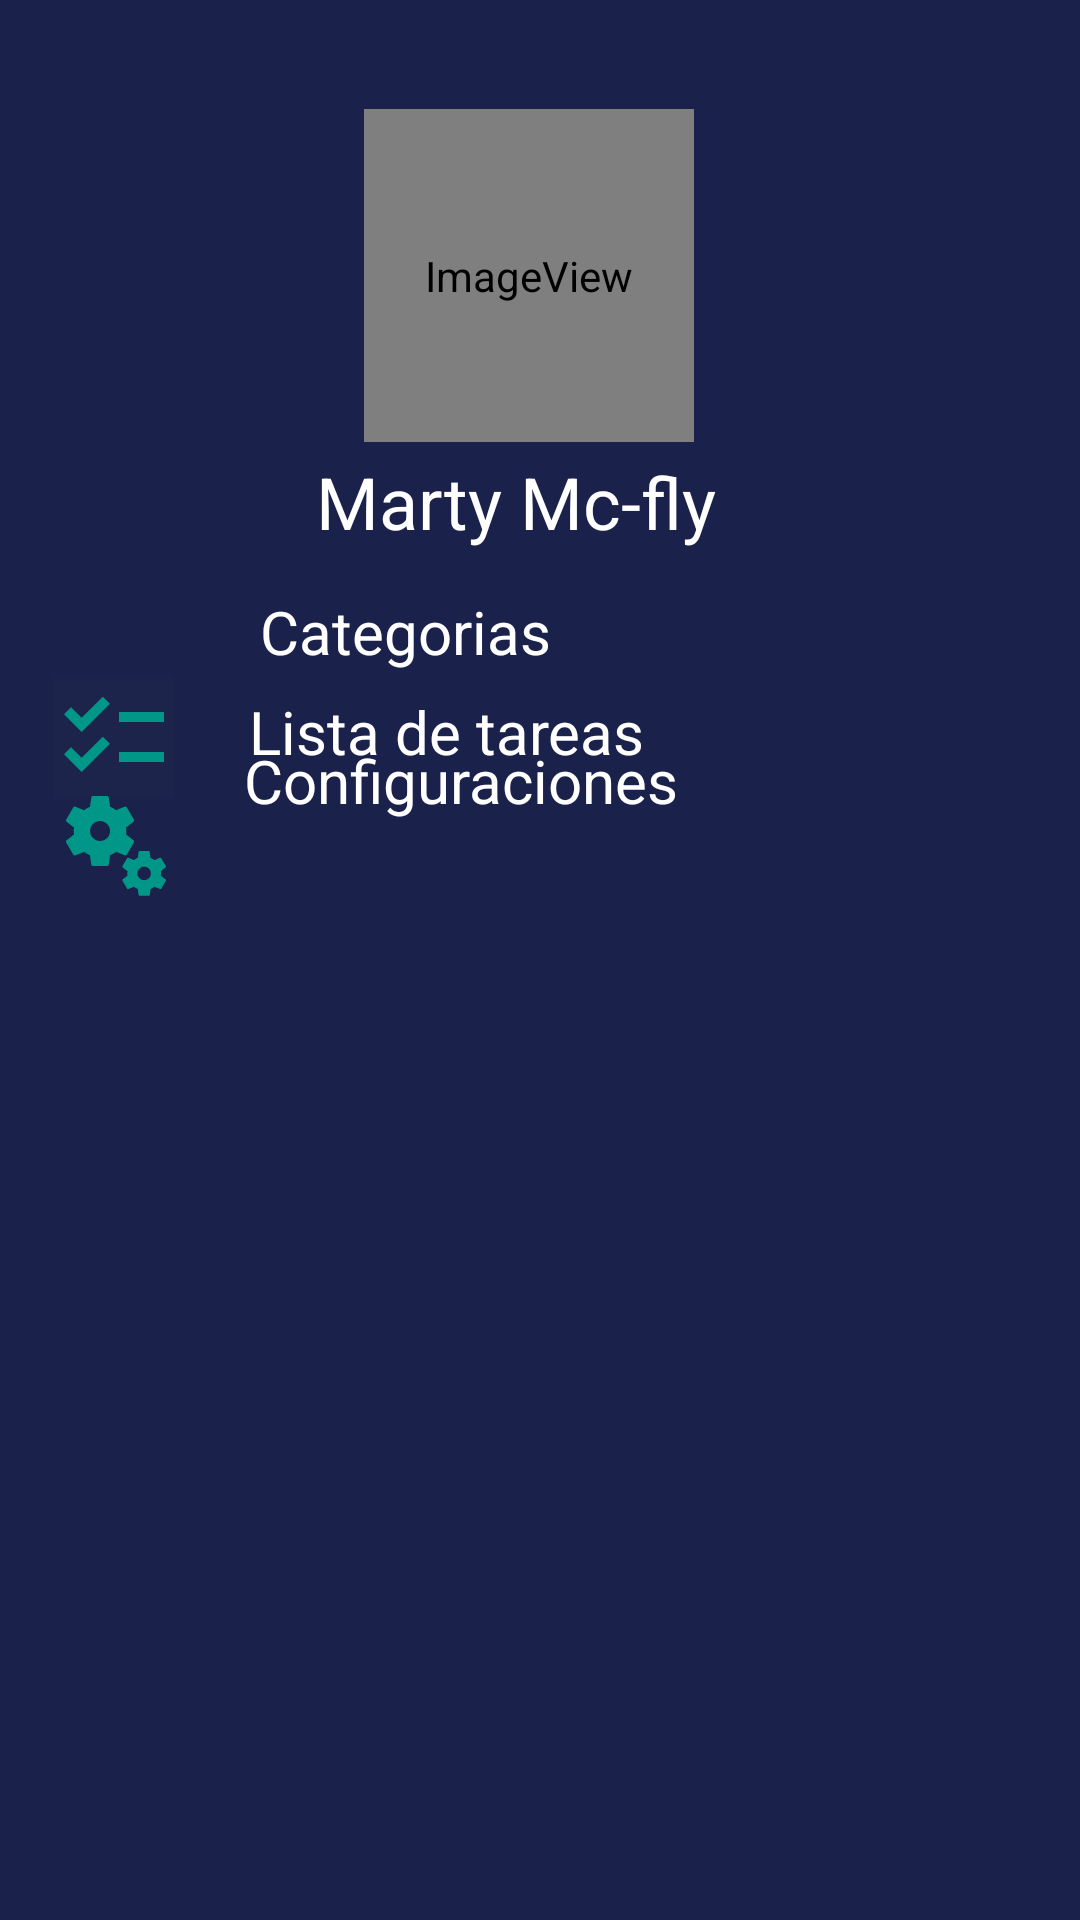

Layout XML and referenced resources for this Android screen:
<!-- AndroidManifest.xml: application theme Theme.TodoCiisa -->
<!-- res/layout/inicio.xml -->
<?xml version="1.0" encoding="utf-8"?>
<androidx.constraintlayout.widget.ConstraintLayout xmlns:android="http://schemas.android.com/apk/res/android"
    xmlns:app="http://schemas.android.com/apk/res-auto"
    xmlns:tools="http://schemas.android.com/tools"
    android:layout_width="match_parent"
    android:layout_height="match_parent"
    android:background="@color/background"
    tools:context=".Login">

    <ImageButton
        android:id="@+id/imageButton3"
        android:layout_width="46dp"
        android:layout_height="44dp"
        android:background="#00FFFFFF"
        app:layout_constraintBottom_toTopOf="@+id/guideline12"
        app:layout_constraintEnd_toStartOf="@+id/guideline10"
        app:layout_constraintStart_toStartOf="@+id/guideline2"
        app:layout_constraintTop_toTopOf="@+id/guideline8"
        app:srcCompat="@drawable/menublanco" />

    <androidx.constraintlayout.widget.Guideline
        android:id="@+id/guideline2"
        android:layout_width="wrap_content"
        android:layout_height="wrap_content"
        android:orientation="vertical"
        app:layout_constraintGuide_percent="0.05" />

    <androidx.constraintlayout.widget.Guideline
        android:id="@+id/guideline7"
        android:layout_width="wrap_content"
        android:layout_height="wrap_content"
        android:orientation="vertical"
        app:layout_constraintGuide_percent="0.95" />

    <androidx.constraintlayout.widget.Guideline
        android:id="@+id/guideline8"
        android:layout_width="wrap_content"
        android:layout_height="wrap_content"
        android:orientation="horizontal"
        app:layout_constraintGuide_percent="0.05" />

    <androidx.constraintlayout.widget.Guideline
        android:id="@+id/guideline9"
        android:layout_width="wrap_content"
        android:layout_height="wrap_content"
        android:orientation="horizontal"
        app:layout_constraintGuide_percent="0.95" />

    <androidx.constraintlayout.widget.Guideline
        android:id="@+id/guideline11"
        android:layout_width="wrap_content"
        android:layout_height="wrap_content"
        android:orientation="horizontal"
        app:layout_constraintGuide_percent="0.23" />

    <ImageView
        android:id="@+id/imageView"
        android:layout_width="110dp"
        android:layout_height="111dp"
        app:layout_constraintBottom_toTopOf="@+id/guideline11"
        app:layout_constraintEnd_toStartOf="@+id/guideline15"
        app:layout_constraintHorizontal_bias="0.734"
        app:layout_constraintStart_toStartOf="@+id/guideline17"
        app:layout_constraintTop_toTopOf="@+id/guideline8"
        app:layout_constraintVertical_bias="1.0"
        app:srcCompat="@mipmap/foto_perfil" />

    <androidx.constraintlayout.widget.Guideline
        android:id="@+id/guideline10"
        android:layout_width="wrap_content"
        android:layout_height="wrap_content"
        android:orientation="vertical"
        app:layout_constraintGuide_percent="0.18978103" />

    <androidx.constraintlayout.widget.Guideline
        android:id="@+id/guideline12"
        android:layout_width="wrap_content"
        android:layout_height="wrap_content"
        android:orientation="horizontal"
        app:layout_constraintGuide_percent="0.108866446" />

    <androidx.constraintlayout.widget.Guideline
        android:id="@+id/guideline13"
        android:layout_width="wrap_content"
        android:layout_height="wrap_content"
        android:orientation="horizontal"
        app:layout_constraintGuide_percent="0.29854098" />

    <TextView
        android:id="@+id/textView4"
        android:layout_width="wrap_content"
        android:layout_height="wrap_content"
        android:text="Categorias"
        android:textColor="#FFFFFF"
        android:textSize="20sp"
        app:layout_constraintBottom_toTopOf="@+id/guideline18"
        app:layout_constraintEnd_toStartOf="@+id/guideline15"
        app:layout_constraintHorizontal_bias="0.247"
        app:layout_constraintStart_toStartOf="@+id/guideline10"
        app:layout_constraintTop_toTopOf="@+id/guideline13"
        app:layout_constraintVertical_bias="0.050000012" />

    <androidx.constraintlayout.widget.Guideline
        android:id="@+id/guideline15"
        android:layout_width="wrap_content"
        android:layout_height="wrap_content"
        android:orientation="vertical"
        app:layout_constraintGuide_percent="0.66423357" />

    <TextView
        android:id="@+id/textView6"
        android:layout_width="wrap_content"
        android:layout_height="wrap_content"
        android:text="Lista de tareas"
        android:textColor="#FFFFFF"
        android:textSize="20sp"
        app:layout_constraintBottom_toTopOf="@+id/guideline18"
        app:layout_constraintEnd_toStartOf="@+id/guideline15"
        app:layout_constraintHorizontal_bias="0.38"
        app:layout_constraintStart_toStartOf="@+id/guideline10"
        app:layout_constraintTop_toTopOf="@+id/guideline13"
        app:layout_constraintVertical_bias="0.32999998" />

    <androidx.constraintlayout.widget.Guideline
        android:id="@+id/guideline17"
        android:layout_width="wrap_content"
        android:layout_height="wrap_content"
        android:orientation="vertical"
        app:layout_constraintGuide_percent="0.27737227" />

    <androidx.constraintlayout.widget.Guideline
        android:id="@+id/guideline18"
        android:layout_width="wrap_content"
        android:layout_height="wrap_content"
        android:orientation="horizontal"
        app:layout_constraintGuide_percent="0.5274972" />

    <TextView
        android:id="@+id/textView7"
        android:layout_width="wrap_content"
        android:layout_height="wrap_content"
        android:layout_marginBottom="64dp"
        android:text="Configuraciones"
        android:textColor="#FFFFFF"
        android:textSize="20sp"
        app:layout_constraintBottom_toTopOf="@+id/guideline18"
        app:layout_constraintEnd_toStartOf="@+id/guideline15"
        app:layout_constraintStart_toStartOf="@+id/guideline10"
        app:layout_constraintTop_toTopOf="@+id/guideline13"
        app:layout_constraintVertical_bias="1.0" />

    <TextView
        android:id="@+id/textView8"
        android:layout_width="wrap_content"
        android:layout_height="wrap_content"
        android:text="Marty Mc-fly"
        android:textColor="#FFFFFF"
        android:textSize="24sp"
        app:layout_constraintBottom_toTopOf="@+id/guideline13"
        app:layout_constraintEnd_toStartOf="@+id/guideline15"
        app:layout_constraintHorizontal_bias="0.923"
        app:layout_constraintStart_toStartOf="@+id/guideline17"
        app:layout_constraintTop_toTopOf="@+id/guideline11"
        app:layout_constraintVertical_bias="0.31" />

    <ImageButton
        android:id="@+id/imageButton"
        android:layout_width="wrap_content"
        android:layout_height="wrap_content"
        android:background="#00FFFFFF"
        app:layout_constraintBottom_toTopOf="@+id/guideline18"
        app:layout_constraintEnd_toStartOf="@+id/guideline10"
        app:layout_constraintHorizontal_bias="0.0"
        app:layout_constraintStart_toStartOf="@+id/guideline2"
        app:layout_constraintTop_toTopOf="@+id/guideline13"
        app:layout_constraintVertical_bias="0.0"
        app:srcCompat="@drawable/ic_baseline_border_all_24" />

    <ImageButton
        android:id="@+id/imageButton6"
        android:layout_width="wrap_content"
        android:layout_height="wrap_content"
        android:background="#03FFFFFF"
        app:layout_constraintBottom_toTopOf="@+id/guideline18"
        app:layout_constraintEnd_toStartOf="@+id/guideline7"
        app:layout_constraintHorizontal_bias="0.0"
        app:layout_constraintStart_toStartOf="@+id/guideline2"
        app:layout_constraintTop_toTopOf="@+id/guideline13"
        app:layout_constraintVertical_bias="0.326"
        app:srcCompat="@drawable/ic_baseline_checklist_24" />

    <ImageButton
        android:id="@+id/imageButton7"
        android:layout_width="wrap_content"
        android:layout_height="wrap_content"
        android:background="#00FFFFFF"
        app:layout_constraintBottom_toTopOf="@+id/guideline18"
        app:layout_constraintEnd_toStartOf="@+id/guideline10"
        app:layout_constraintHorizontal_bias="0.06"
        app:layout_constraintStart_toStartOf="@+id/guideline2"
        app:layout_constraintTop_toTopOf="@+id/guideline13"
        app:layout_constraintVertical_bias="0.666"
        app:srcCompat="@drawable/configverde" />

</androidx.constraintlayout.widget.ConstraintLayout>
<!-- resources referenced by this layout -->
<resources>
  <color name="background">#1a214a</color>
  <!-- drawable configverde: vector/xml drawable (drawable, 2144 chars, omitted) -->
  <!-- drawable ic_baseline_checklist_24 (drawable) -->
  <vector android:height="40dp" android:tint="#009688"
      android:viewportHeight="24" android:viewportWidth="24"
      android:width="40dp" xmlns:android="http://schemas.android.com/apk/res/android">
      <path android:fillColor="@android:color/white" android:pathData="M22,7h-9v2h9V7zM22,15h-9v2h9V15zM5.54,11L2,7.46l1.41,-1.41l2.12,2.12l4.24,-4.24l1.41,1.41L5.54,11zM5.54,19L2,15.46l1.41,-1.41l2.12,2.12l4.24,-4.24l1.41,1.41L5.54,19z"/>
  </vector>
  <!-- mipmap foto_perfil (mipmap-anydpi-v26) -->
  <?xml version="1.0" encoding="utf-8"?>
  <adaptive-icon xmlns:android="http://schemas.android.com/apk/res/android">
      <background android:drawable="@drawable/foto_perfil_background"/>
      <foreground android:drawable="@mipmap/foto_perfil_layer"/>
  </adaptive-icon>
  <style name="Theme.TodoCiisa" parent="Theme.MaterialComponents.DayNight.DarkActionBar">
          
          <item name="colorPrimary">@color/purple_500</item>
          <item name="colorPrimaryVariant">@color/purple_700</item>
          <item name="colorOnPrimary">@color/white</item>
          
          <item name="colorSecondary">@color/teal_200</item>
          <item name="colorSecondaryVariant">@color/teal_700</item>
          <item name="colorOnSecondary">@color/black</item>
          
          <item name="android:statusBarColor" tools:targetApi="l">?attr/colorPrimaryVariant</item>
          
      </style>
  <color name="purple_500">#FF6200EE</color>
  <color name="purple_700">#FF3700B3</color>
  <color name="white">#FFFFFFFF</color>
  <color name="teal_200">#FF03DAC5</color>
  <color name="teal_700">#FF018786</color>
  <color name="black">#FF000000</color>
</resources>
